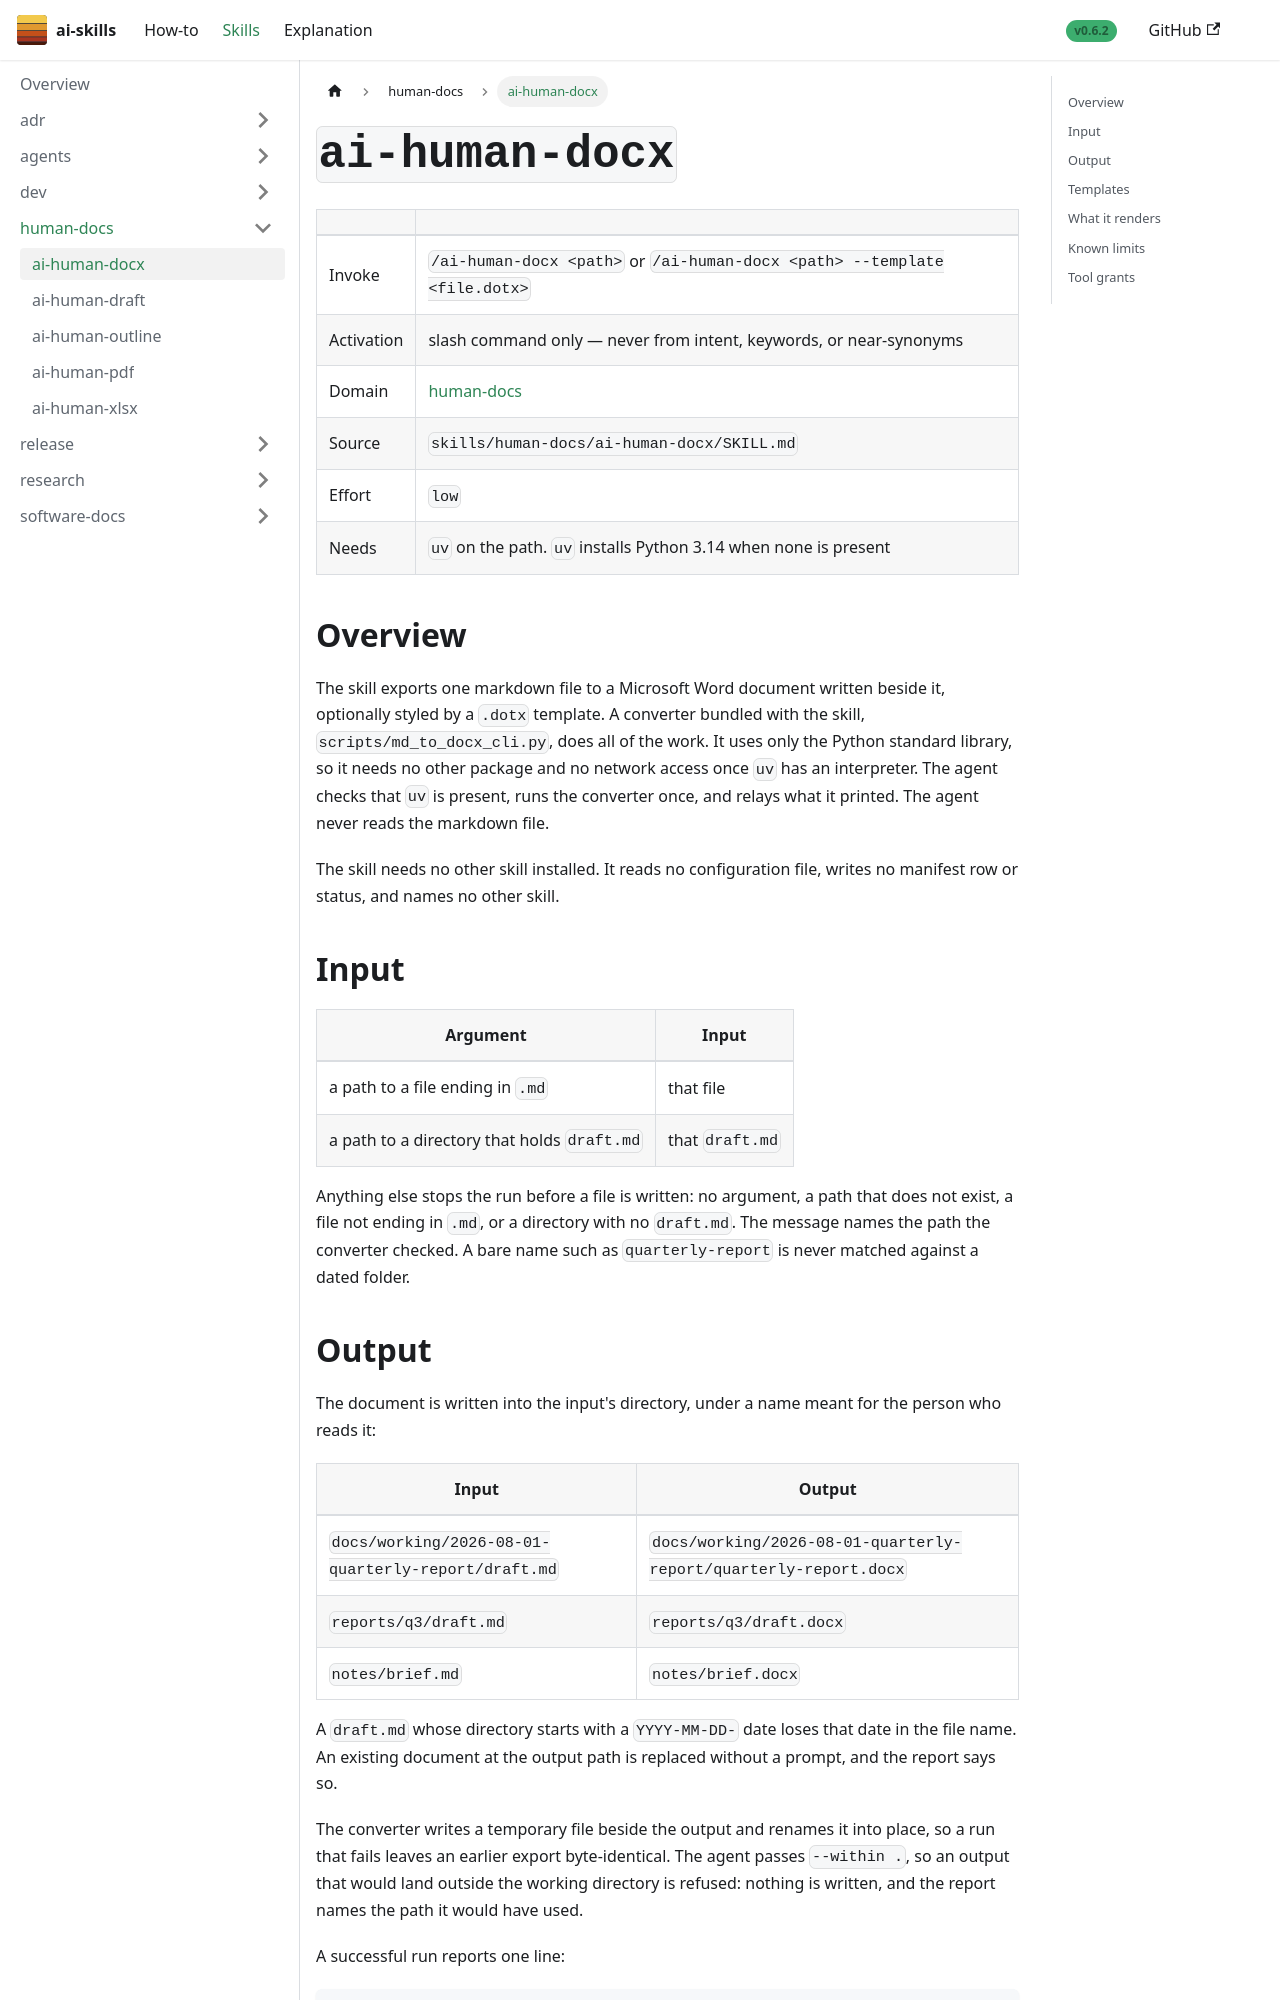

repository: aws-samples/sample-ai-skills · page: skills/human-docs/ai-human-docx/index.html · generator: docusaurus

---
title: "ai-human-docx"
sidebar_label: "ai-human-docx"
sidebar_position: 2
---

# `ai-human-docx`

| | |
|---|---|
| Invoke | `/ai-human-docx <path>` or `/ai-human-docx <path> --template <file.dotx>` |
| Activation | slash command only — never from intent, keywords, or near-synonyms |
| Domain | [human-docs](../) |
| Source | `skills/human-docs/ai-human-docx/SKILL.md` |
| Effort | `low` |
| Needs | `uv` on the path. `uv` installs Python 3.14 when none is present |

## Overview

The skill exports one markdown file to a Microsoft Word document written beside it, optionally styled
by a `.dotx` template. A converter bundled with the skill, `scripts/md_to_docx_cli.py`, does all of
the work. It uses only the Python standard library, so it needs no other package and no network
access once `uv` has an interpreter. The agent checks that `uv` is present, runs the converter once,
and relays what it printed. The agent never reads the markdown file.

The skill needs no other skill installed. It reads no configuration file, writes no manifest row or
status, and names no other skill.

## Input

| Argument | Input |
|---|---|
| a path to a file ending in `.md` | that file |
| a path to a directory that holds `draft.md` | that `draft.md` |

Anything else stops the run before a file is written: no argument, a path that does not exist, a file
not ending in `.md`, or a directory with no `draft.md`. The message names the path the converter
checked. A bare name such as `quarterly-report` is never matched against a dated folder.
